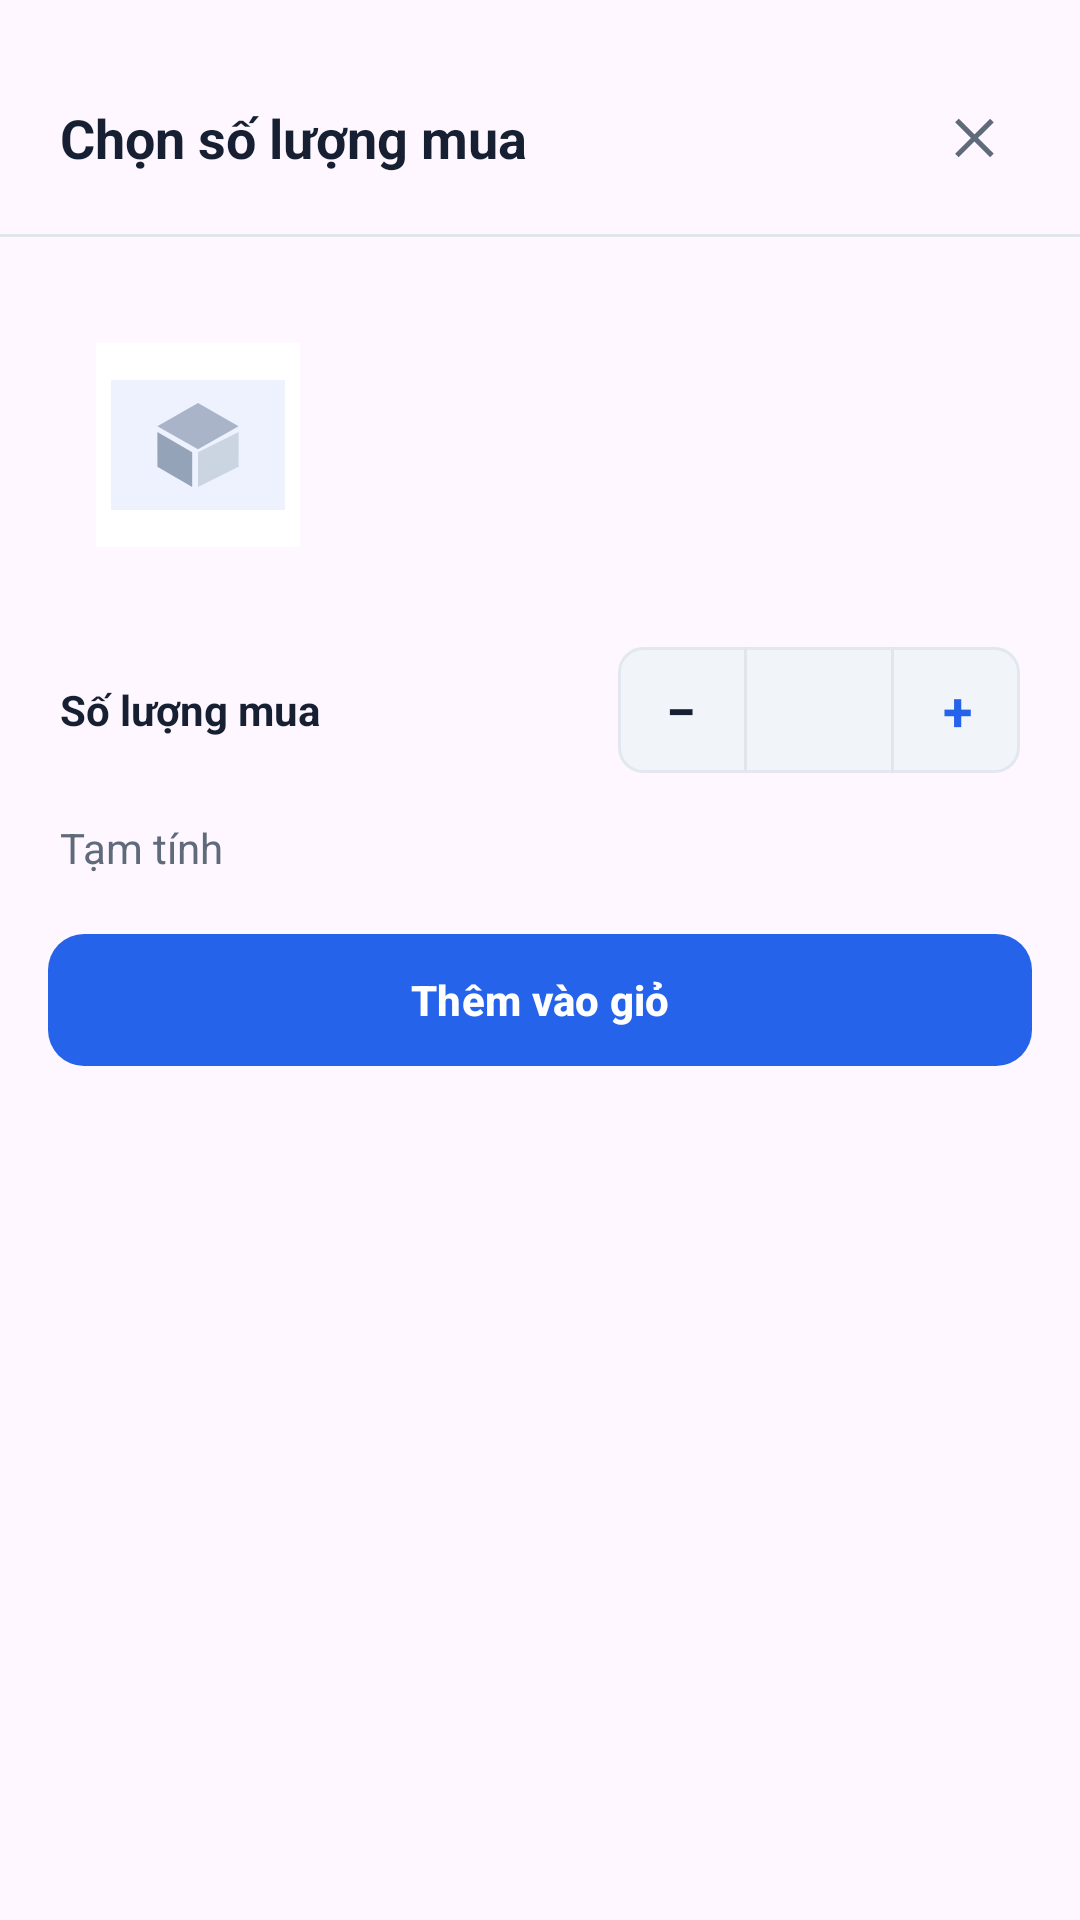

Layout XML and referenced resources for this Android screen:
<!-- AndroidManifest.xml: application theme Theme.Ecommerce -->
<!-- res/layout/dialog_select_quantity.xml -->
<?xml version="1.0" encoding="utf-8"?>
<LinearLayout xmlns:android="http://schemas.android.com/apk/res/android"
    xmlns:app="http://schemas.android.com/apk/res-auto"
    xmlns:tools="http://schemas.android.com/tools"
    android:id="@+id/quantityBottomSheet"
    android:layout_width="match_parent"
    android:layout_height="wrap_content"
    android:background="@drawable/bg_bottom_sheet"
    android:orientation="vertical"
    android:paddingBottom="24dp">

    <View
        android:layout_width="40dp"
        android:layout_height="4dp"
        android:layout_gravity="center_horizontal"
        android:layout_marginTop="12dp"
        android:layout_marginBottom="12dp"
        android:background="@drawable/bg_drag_handle" />

    <LinearLayout
        android:layout_width="match_parent"
        android:layout_height="wrap_content"
        android:gravity="center_vertical"
        android:paddingStart="20dp"
        android:paddingEnd="16dp"
        android:paddingBottom="14dp">

        <TextView
            android:layout_width="0dp"
            android:layout_height="wrap_content"
            android:layout_weight="1"
            android:text="@string/product_quantity_dialog_title"
            android:textColor="@color/text_primary"
            android:textSize="18sp"
            android:textStyle="bold" />

        <ImageView
            android:id="@+id/btnDialogClose"
            android:layout_width="36dp"
            android:layout_height="36dp"
            android:background="?attr/selectableItemBackgroundBorderless"
            android:clickable="true"
            android:contentDescription="@string/product_quantity_close"
            android:focusable="true"
            android:padding="8dp"
            android:src="@drawable/ic_close"
            app:tint="@color/text_secondary" />
    </LinearLayout>

    <View
        android:layout_width="match_parent"
        android:layout_height="1dp"
        android:background="@color/card_stroke" />

    <LinearLayout
        android:layout_width="match_parent"
        android:layout_height="wrap_content"
        android:layout_marginHorizontal="16dp"
        android:layout_marginTop="16dp"
        android:background="@drawable/bg_card_white"
        android:gravity="center_vertical"
        android:orientation="horizontal"
        android:padding="12dp">

        <FrameLayout
            android:layout_width="76dp"
            android:layout_height="76dp"
            android:background="@drawable/bg_chip_blue">

            <ImageView
                android:id="@+id/ivDialogProductImage"
                android:layout_width="68dp"
                android:layout_height="68dp"
                android:layout_gravity="center"
                android:background="@color/white"
                android:contentDescription="@string/product_image_description"
                android:padding="5dp"
                android:scaleType="fitCenter"
                android:src="@drawable/ic_product_image_placeholder"
                tools:src="@drawable/ic_product_image_placeholder" />
        </FrameLayout>

        <LinearLayout
            android:layout_width="0dp"
            android:layout_height="wrap_content"
            android:layout_marginStart="12dp"
            android:layout_weight="1"
            android:orientation="vertical">

            <TextView
                android:id="@+id/tvDialogCategory"
                android:layout_width="wrap_content"
                android:layout_height="wrap_content"
                android:background="@drawable/bg_chip_blue"
                android:ellipsize="end"
                android:maxLines="1"
                android:paddingHorizontal="7dp"
                android:paddingVertical="3dp"
                android:textColor="@color/primary"
                android:textSize="10sp"
                android:textStyle="bold"
                tools:text="Phụ kiện" />

            <TextView
                android:id="@+id/tvDialogProductName"
                android:layout_width="match_parent"
                android:layout_height="wrap_content"
                android:layout_marginTop="5dp"
                android:ellipsize="end"
                android:maxLines="2"
                android:textColor="@color/text_primary"
                android:textSize="14sp"
                android:textStyle="bold"
                tools:text="Tai nghe Sony WH-1000XM5" />

            <TextView
                android:id="@+id/tvDialogUnitPrice"
                android:layout_width="match_parent"
                android:layout_height="wrap_content"
                android:layout_marginTop="3dp"
                android:ellipsize="end"
                android:maxLines="1"
                android:textColor="@color/danger"
                android:textSize="13sp"
                android:textStyle="bold"
                tools:text="Đơn giá: 8.490.000 ₫" />

            <TextView
                android:id="@+id/tvDialogStock"
                android:layout_width="match_parent"
                android:layout_height="wrap_content"
                android:layout_marginTop="2dp"
                android:textColor="@color/text_secondary"
                android:textSize="12sp"
                tools:text="Tồn kho: 30 sản phẩm" />
        </LinearLayout>
    </LinearLayout>

    <LinearLayout
        android:layout_width="match_parent"
        android:layout_height="wrap_content"
        android:layout_marginHorizontal="20dp"
        android:layout_marginTop="14dp"
        android:gravity="center_vertical"
        android:orientation="horizontal">

        <TextView
            android:layout_width="0dp"
            android:layout_height="wrap_content"
            android:layout_weight="1"
            android:text="@string/product_quantity_label"
            android:textColor="@color/text_primary"
            android:textSize="14sp"
            android:textStyle="bold" />

        <LinearLayout
            android:layout_width="wrap_content"
            android:layout_height="42dp"
            android:background="@drawable/bg_quantity_stepper"
            android:gravity="center_vertical"
            android:orientation="horizontal">

            <TextView
                android:id="@+id/btnDialogQuantityDecrease"
                android:layout_width="42dp"
                android:layout_height="42dp"
                android:background="?attr/selectableItemBackgroundBorderless"
                android:clickable="true"
                android:contentDescription="@string/cart_decrease_product"
                android:focusable="true"
                android:gravity="center"
                android:text="−"
                android:textColor="@color/text_primary"
                android:textSize="18sp"
                android:textStyle="bold" />

            <View
                android:layout_width="1dp"
                android:layout_height="match_parent"
                android:background="@color/card_stroke" />

            <TextView
                android:id="@+id/tvDialogQuantity"
                android:layout_width="48dp"
                android:layout_height="match_parent"
                android:gravity="center"
                android:textColor="@color/text_primary"
                android:textSize="16sp"
                android:textStyle="bold"
                tools:text="1" />

            <View
                android:layout_width="1dp"
                android:layout_height="match_parent"
                android:background="@color/card_stroke" />

            <TextView
                android:id="@+id/btnDialogQuantityIncrease"
                android:layout_width="42dp"
                android:layout_height="42dp"
                android:background="?attr/selectableItemBackgroundBorderless"
                android:clickable="true"
                android:contentDescription="@string/cart_increase_product"
                android:focusable="true"
                android:gravity="center"
                android:text="+"
                android:textColor="@color/primary"
                android:textSize="18sp"
                android:textStyle="bold" />
        </LinearLayout>
    </LinearLayout>

    <LinearLayout
        android:layout_width="match_parent"
        android:layout_height="wrap_content"
        android:layout_marginHorizontal="20dp"
        android:layout_marginTop="14dp"
        android:gravity="center_vertical"
        android:orientation="horizontal">

        <TextView
            android:layout_width="0dp"
            android:layout_height="wrap_content"
            android:layout_weight="1"
            android:text="@string/product_quantity_subtotal_label"
            android:textColor="@color/text_secondary"
            android:textSize="14sp" />

        <TextView
            android:id="@+id/tvDialogQuantityTotal"
            android:layout_width="wrap_content"
            android:layout_height="wrap_content"
            android:gravity="end"
            android:textColor="@color/danger"
            android:textSize="16sp"
            android:textStyle="bold"
            tools:text="8.490.000 ₫" />
    </LinearLayout>

    <com.google.android.material.button.MaterialButton
        android:id="@+id/btnDialogConfirm"
        android:layout_width="match_parent"
        android:layout_height="52dp"
        android:layout_marginHorizontal="16dp"
        android:layout_marginTop="14dp"
        android:text="@string/product_quantity_add_confirm"
        android:textColor="@color/white"
        android:textSize="14sp"
        android:textStyle="bold"
        app:backgroundTint="@color/primary"
        app:cornerRadius="12dp"
        app:elevation="0dp" />
</LinearLayout>
<!-- resources referenced by this layout -->
<resources>
  <color name="card_stroke">#FFE1E6EC</color>
  <color name="danger">#FFDC2626</color>
  <color name="primary">#FF2563EB</color>
  <color name="text_primary">#FF172033</color>
  <color name="text_secondary">#FF5F6B7A</color>
  <color name="white">#FFFFFFFF</color>
  <!-- drawable bg_quantity_stepper (drawable) -->
  <?xml version="1.0" encoding="utf-8"?>
  <shape xmlns:android="http://schemas.android.com/apk/res/android">
      <solid android:color="#F1F5F9" />
      <stroke
          android:width="1dp"
          android:color="#E2E8F0" />
      <corners android:radius="8dp" />
  </shape>
  <!-- drawable ic_close (drawable) -->
  <?xml version="1.0" encoding="utf-8"?>
  <vector xmlns:android="http://schemas.android.com/apk/res/android" android:width="24dp" android:height="24dp" android:viewportWidth="24" android:viewportHeight="24">
      <path android:fillColor="#FF98A2B3" android:pathData="M18.3,5.71L12,12l6.3,6.29 -1.41,1.42L10.59,13.41l-6.3,6.3 -1.41,-1.42L9.17,12l-6.29,-6.29 1.41,-1.42L10.59,10.59l6.3,-6.3z"/>
  </vector>
  <!-- drawable ic_product_image_placeholder (drawable) -->
  <?xml version="1.0" encoding="utf-8"?>
  <vector xmlns:android="http://schemas.android.com/apk/res/android"
      android:width="240dp"
      android:height="180dp"
      android:viewportWidth="240"
      android:viewportHeight="180">
      <path
          android:fillColor="#EEF2FF"
          android:pathData="M0,0h240v180h-240z" />
      <path
          android:fillColor="#A9B4C8"
          android:pathData="M120,32l56,32l-56,32l-56,-32z" />
      <path
          android:fillColor="#94A3B8"
          android:pathData="M64,72v48l48,28v-48z" />
      <path
          android:fillColor="#CBD5E1"
          android:pathData="M120,100v48l56,-28v-48z" />
  </vector>
  <string name="cart_decrease_product">Giảm số lượng sản phẩm</string>
  <string name="cart_increase_product">Tăng số lượng sản phẩm</string>
  <string name="product_image_description">Ảnh sản phẩm</string>
  <string name="product_quantity_add_confirm">Thêm vào giỏ</string>
  <string name="product_quantity_close">Đóng hộp chọn số lượng</string>
  <string name="product_quantity_dialog_title">Chọn số lượng mua</string>
  <string name="product_quantity_label">Số lượng mua</string>
  <string name="product_quantity_subtotal_label">Tạm tính</string>
  <style name="Theme.Ecommerce" parent="Base.Theme.Ecommerce" />
  <style name="Base.Theme.Ecommerce" parent="Theme.Material3.DayNight.NoActionBar">
      </style>
</resources>
